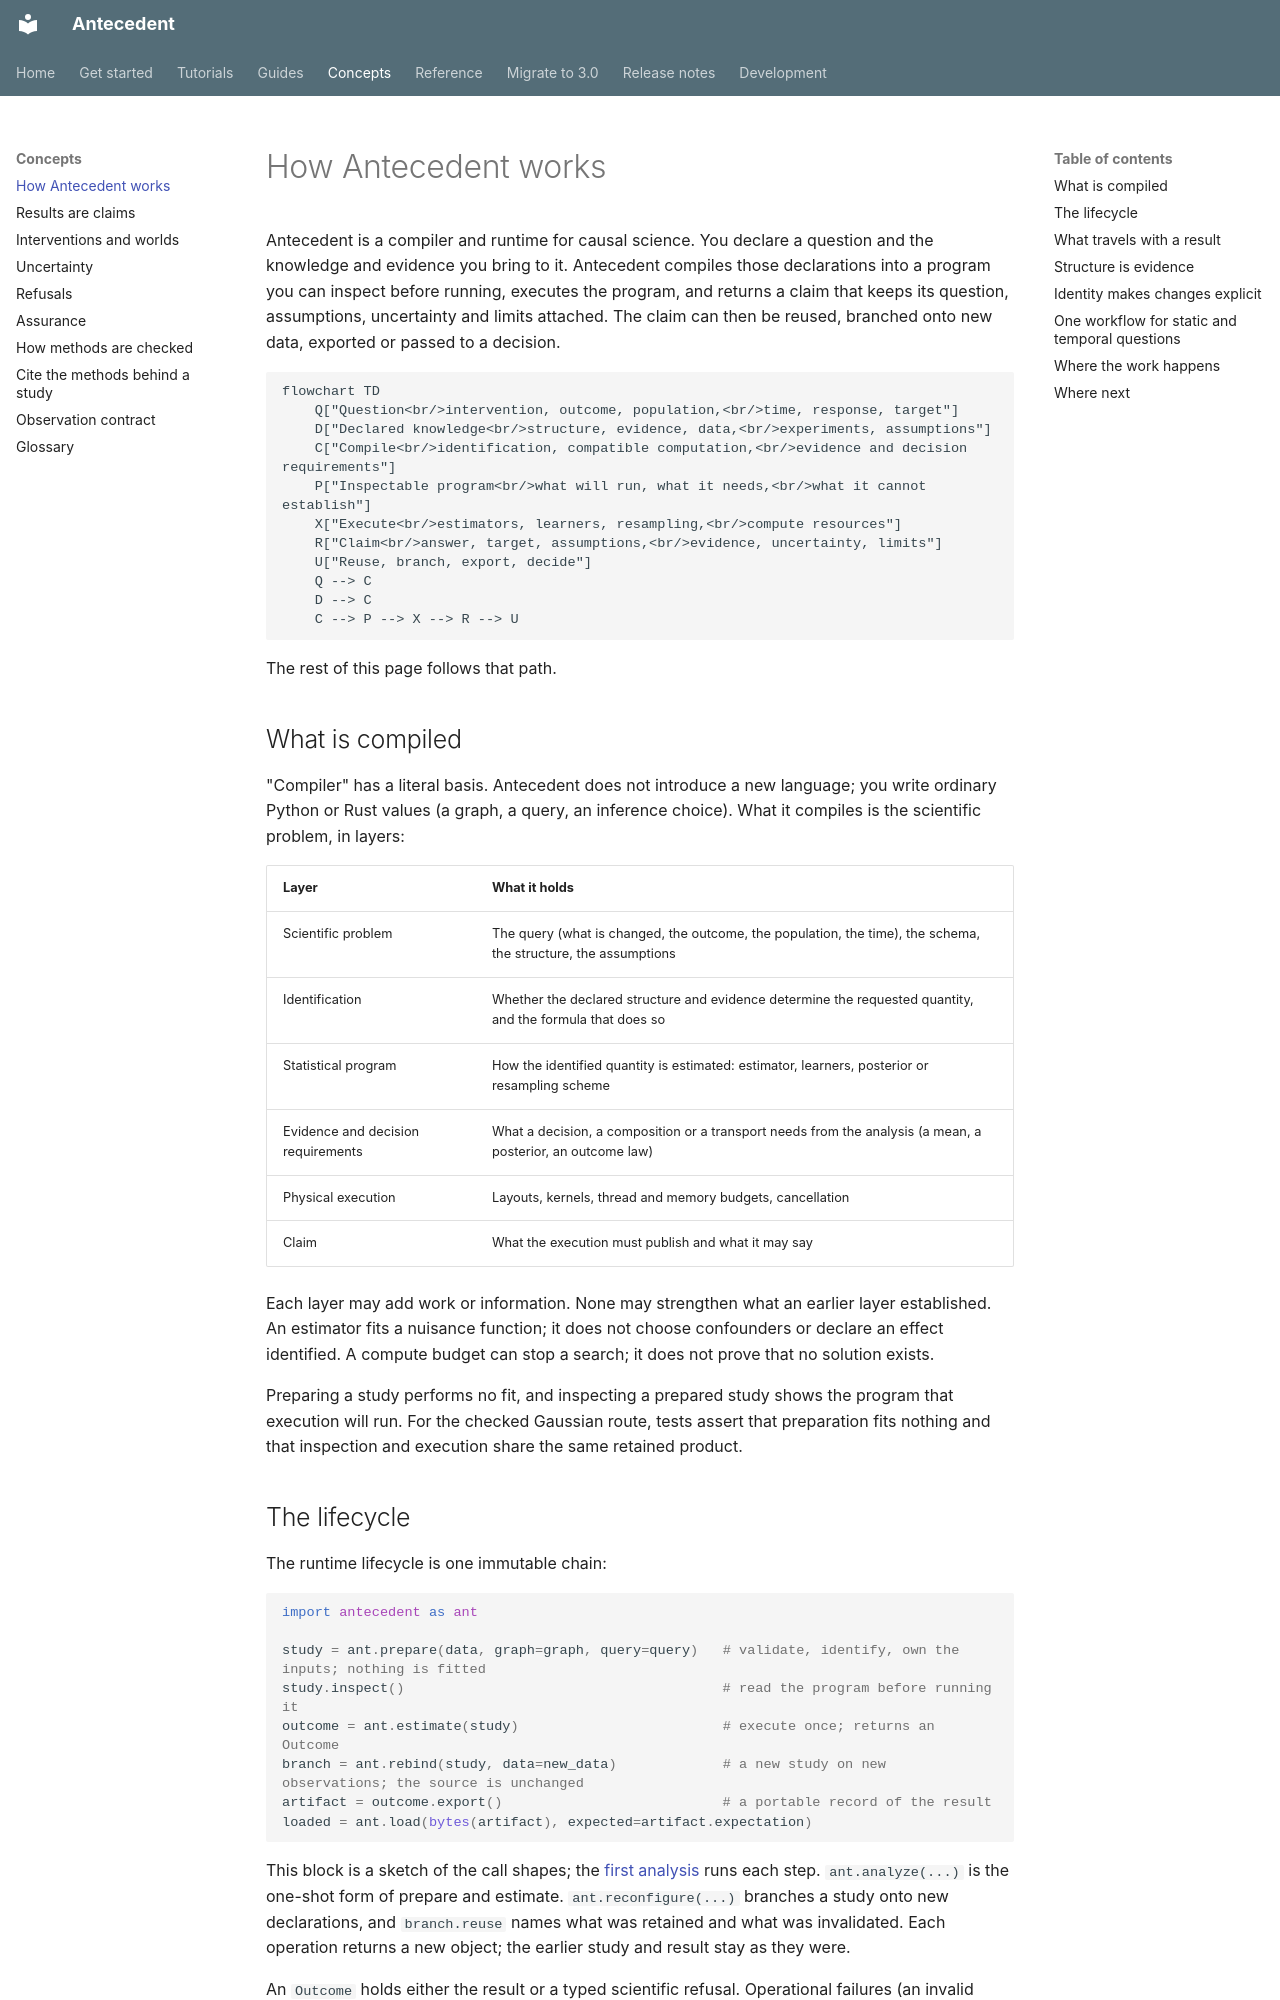

repository: iridae-dev/antecedent · page: concepts/how-antecedent-works/index.html · generator: mkdocs

# How Antecedent works

Antecedent is a compiler and runtime for causal science. You declare a question and the knowledge and evidence you bring to it. Antecedent compiles those declarations into a program you can inspect before running, executes the program, and returns a claim that keeps its question, assumptions, uncertainty and limits attached. The claim can then be reused, branched onto new data, exported or passed to a decision.

```mermaid
flowchart TD
    Q["Question<br/>intervention, outcome, population,<br/>time, response, target"]
    D["Declared knowledge<br/>structure, evidence, data,<br/>experiments, assumptions"]
    C["Compile<br/>identification, compatible computation,<br/>evidence and decision requirements"]
    P["Inspectable program<br/>what will run, what it needs,<br/>what it cannot establish"]
    X["Execute<br/>estimators, learners, resampling,<br/>compute resources"]
    R["Claim<br/>answer, target, assumptions,<br/>evidence, uncertainty, limits"]
    U["Reuse, branch, export, decide"]
    Q --> C
    D --> C
    C --> P --> X --> R --> U
```

The rest of this page follows that path.

## What is compiled

"Compiler" has a literal basis. Antecedent does not introduce a new language; you write ordinary Python or Rust values (a graph, a query, an inference choice). What it compiles is the scientific problem, in layers:

| Layer | What it holds |
| --- | --- |
| Scientific problem | The query (what is changed, the outcome, the population, the time), the schema, the structure, the assumptions |
| Identification | Whether the declared structure and evidence determine the requested quantity, and the formula that does so |
| Statistical program | How the identified quantity is estimated: estimator, learners, posterior or resampling scheme |
| Evidence and decision requirements | What a decision, a composition or a transport needs from the analysis (a mean, a posterior, an outcome law) |
| Physical execution | Layouts, kernels, thread and memory budgets, cancellation |
| Claim | What the execution must publish and what it may say |

Each layer may add work or information. None may strengthen what an earlier layer established. An estimator fits a nuisance function; it does not choose confounders or declare an effect identified. A compute budget can stop a search; it does not prove that no solution exists.

Preparing a study performs no fit, and inspecting a prepared study shows the program that execution will run. For the checked Gaussian route, tests assert that preparation fits nothing and that inspection and execution share the same retained product.
